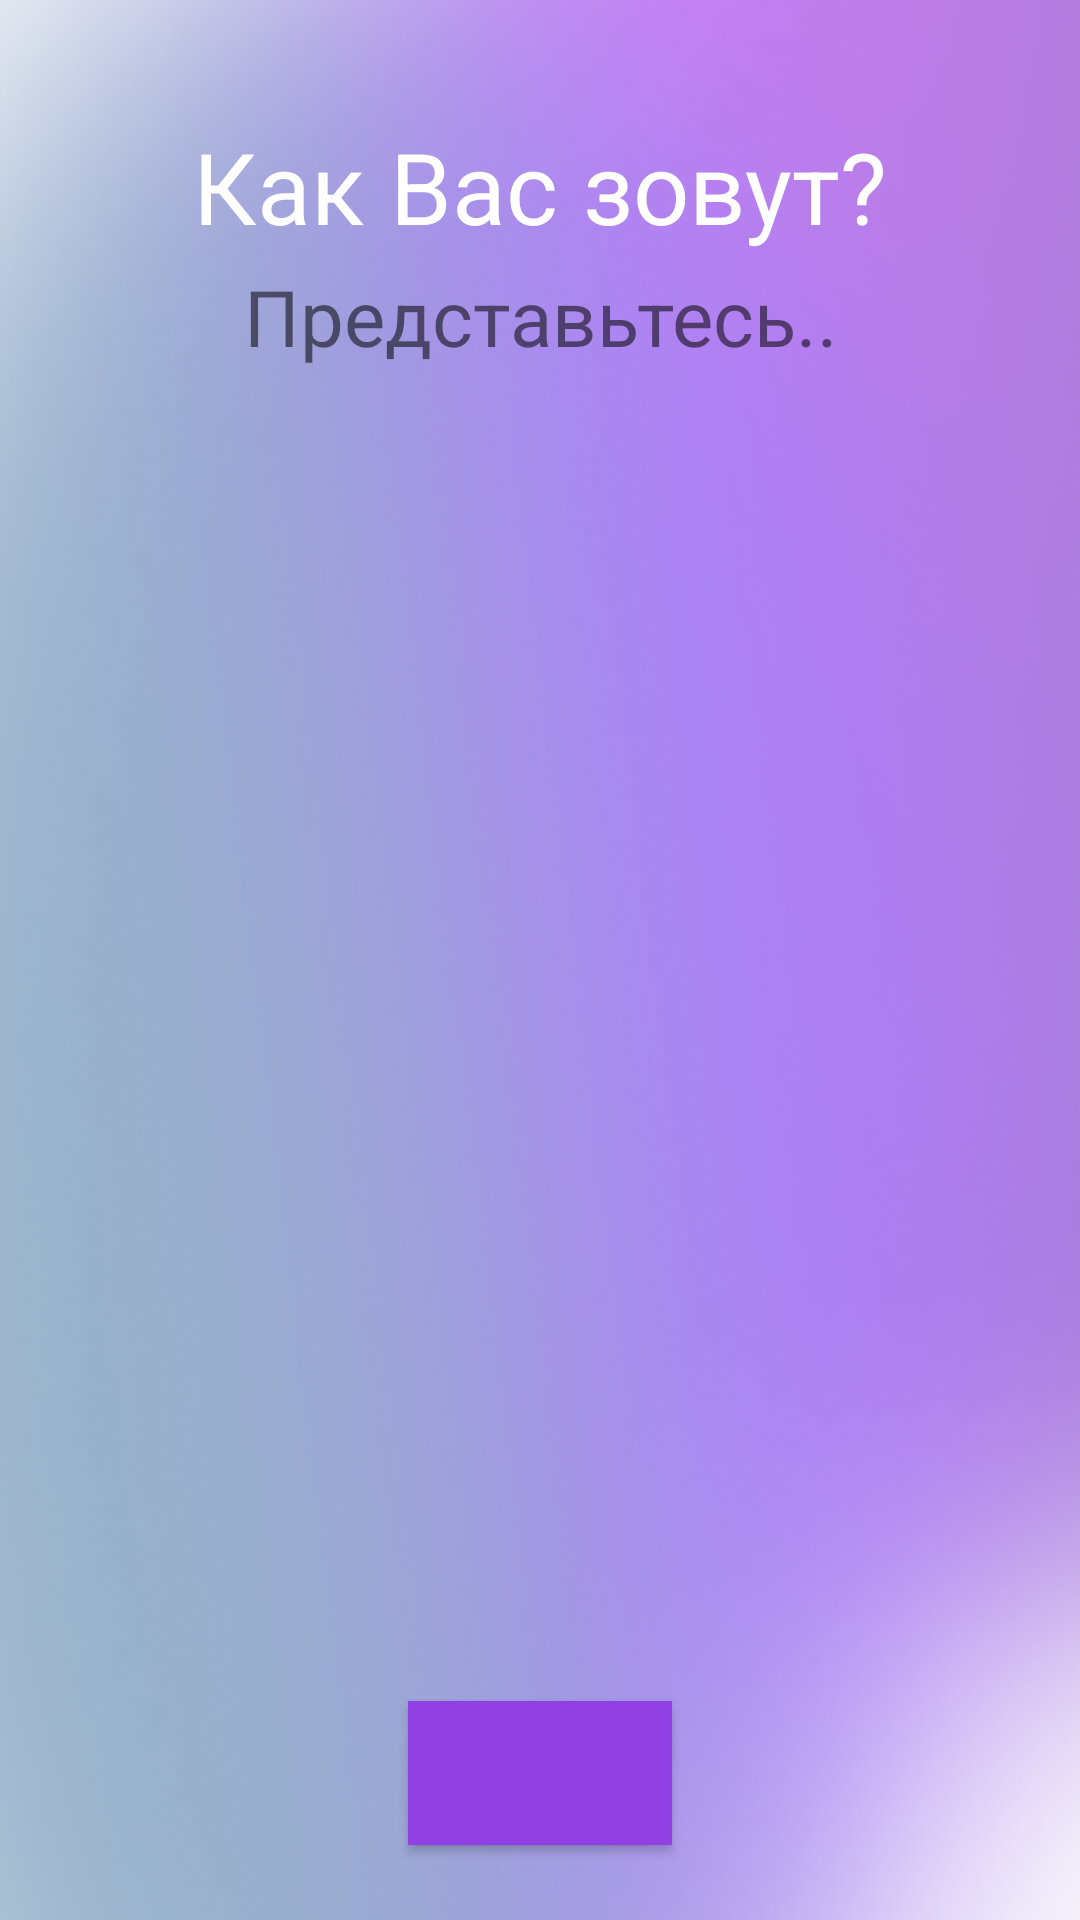

This screen was rendered from an Android layout file. Write that file and the resources it references.
<!-- AndroidManifest.xml: application theme Theme.Individualproject -->
<!-- res/layout/activity_main2.xml -->
<?xml version="1.0" encoding="utf-8"?>
<androidx.constraintlayout.widget.ConstraintLayout xmlns:android="http://schemas.android.com/apk/res/android"
    xmlns:app="http://schemas.android.com/apk/res-auto"
    xmlns:tools="http://schemas.android.com/tools"
    android:layout_width="match_parent"
    android:layout_height="match_parent"
    tools:context=".MainActivity2">

    <ImageView
        android:layout_width="match_parent"
        android:layout_height="match_parent"
        android:src="@drawable/top_gradient__1_"/>

    <TextView
        android:id="@+id/some_id"
        android:layout_width="319dp"
        android:layout_height="48dp"
        android:text="@string/kvz"
        android:textSize="33sp"
        android:textColor="@color/white"
        android:gravity="center_horizontal|top"
        android:layout_marginTop="40dp"
        app:layout_constraintEnd_toEndOf="parent"
        app:layout_constraintStart_toStartOf="parent"
        app:layout_constraintTop_toTopOf="parent" />

    <TextView
        android:id="@+id/some_id2"
        android:layout_width="319dp"
        android:layout_height="48dp"
        android:text="@string/p"
        android:textSize="26sp"
        android:layout_marginTop="88dp"
        android:gravity="center_horizontal|top"
        app:layout_constraintEnd_toEndOf="parent"
        app:layout_constraintStart_toStartOf="parent"
        app:layout_constraintTop_toTopOf="parent" />

    <Button
        android:id="@+id/button2"
        android:layout_width="wrap_content"
        android:layout_height="wrap_content"
        android:layout_marginBottom="25dp"
        android:background="@color/violet"
        app:layout_constraintBottom_toBottomOf="parent"
        app:layout_constraintEnd_toEndOf="parent"
        app:layout_constraintStart_toStartOf="parent" />

    <ImageView
        android:layout_width="wrap_content"
        android:layout_height="wrap_content"
        android:src="@drawable/arrow"
        app:layout_constraintBottom_toBottomOf="@+id/button2"
        app:layout_constraintEnd_toEndOf="@+id/button2"
        app:layout_constraintStart_toStartOf="@+id/button2"
        app:layout_constraintTop_toTopOf="@+id/button2" />


</androidx.constraintlayout.widget.ConstraintLayout>
<!-- resources referenced by this layout -->
<resources>
  <color name="violet">#9140E4</color>
  <color name="white">#FFFFFFFF</color>
  <!-- drawable top_gradient__1_: png bitmap (drawable, 207305 bytes) -->
  <string name="kvz">Как Вас зовут?</string>
  <string name="p">Представьтесь..</string>
  <style name="Theme.Individualproject" parent="Theme.AppCompat.DayNight.DarkActionBar">
          
          <item name="colorPrimary">@color/purple_500</item>
          <item name="colorPrimaryVariant">@color/purple_700</item>
          <item name="colorOnPrimary">@color/white</item>
          
          <item name="colorSecondary">@color/teal_200</item>
          <item name="colorSecondaryVariant">@color/teal_700</item>
          <item name="colorOnSecondary">@color/black</item>
          
          <item name="android:statusBarColor" tools:targetApi="l">?attr/colorPrimaryVariant</item>
          
      </style>
  <color name="purple_500">#FF6200EE</color>
  <color name="purple_700">#FF3700B3</color>
  <color name="teal_200">#FF03DAC5</color>
  <color name="teal_700">#FF018786</color>
  <color name="black">#FF000000</color>
</resources>
